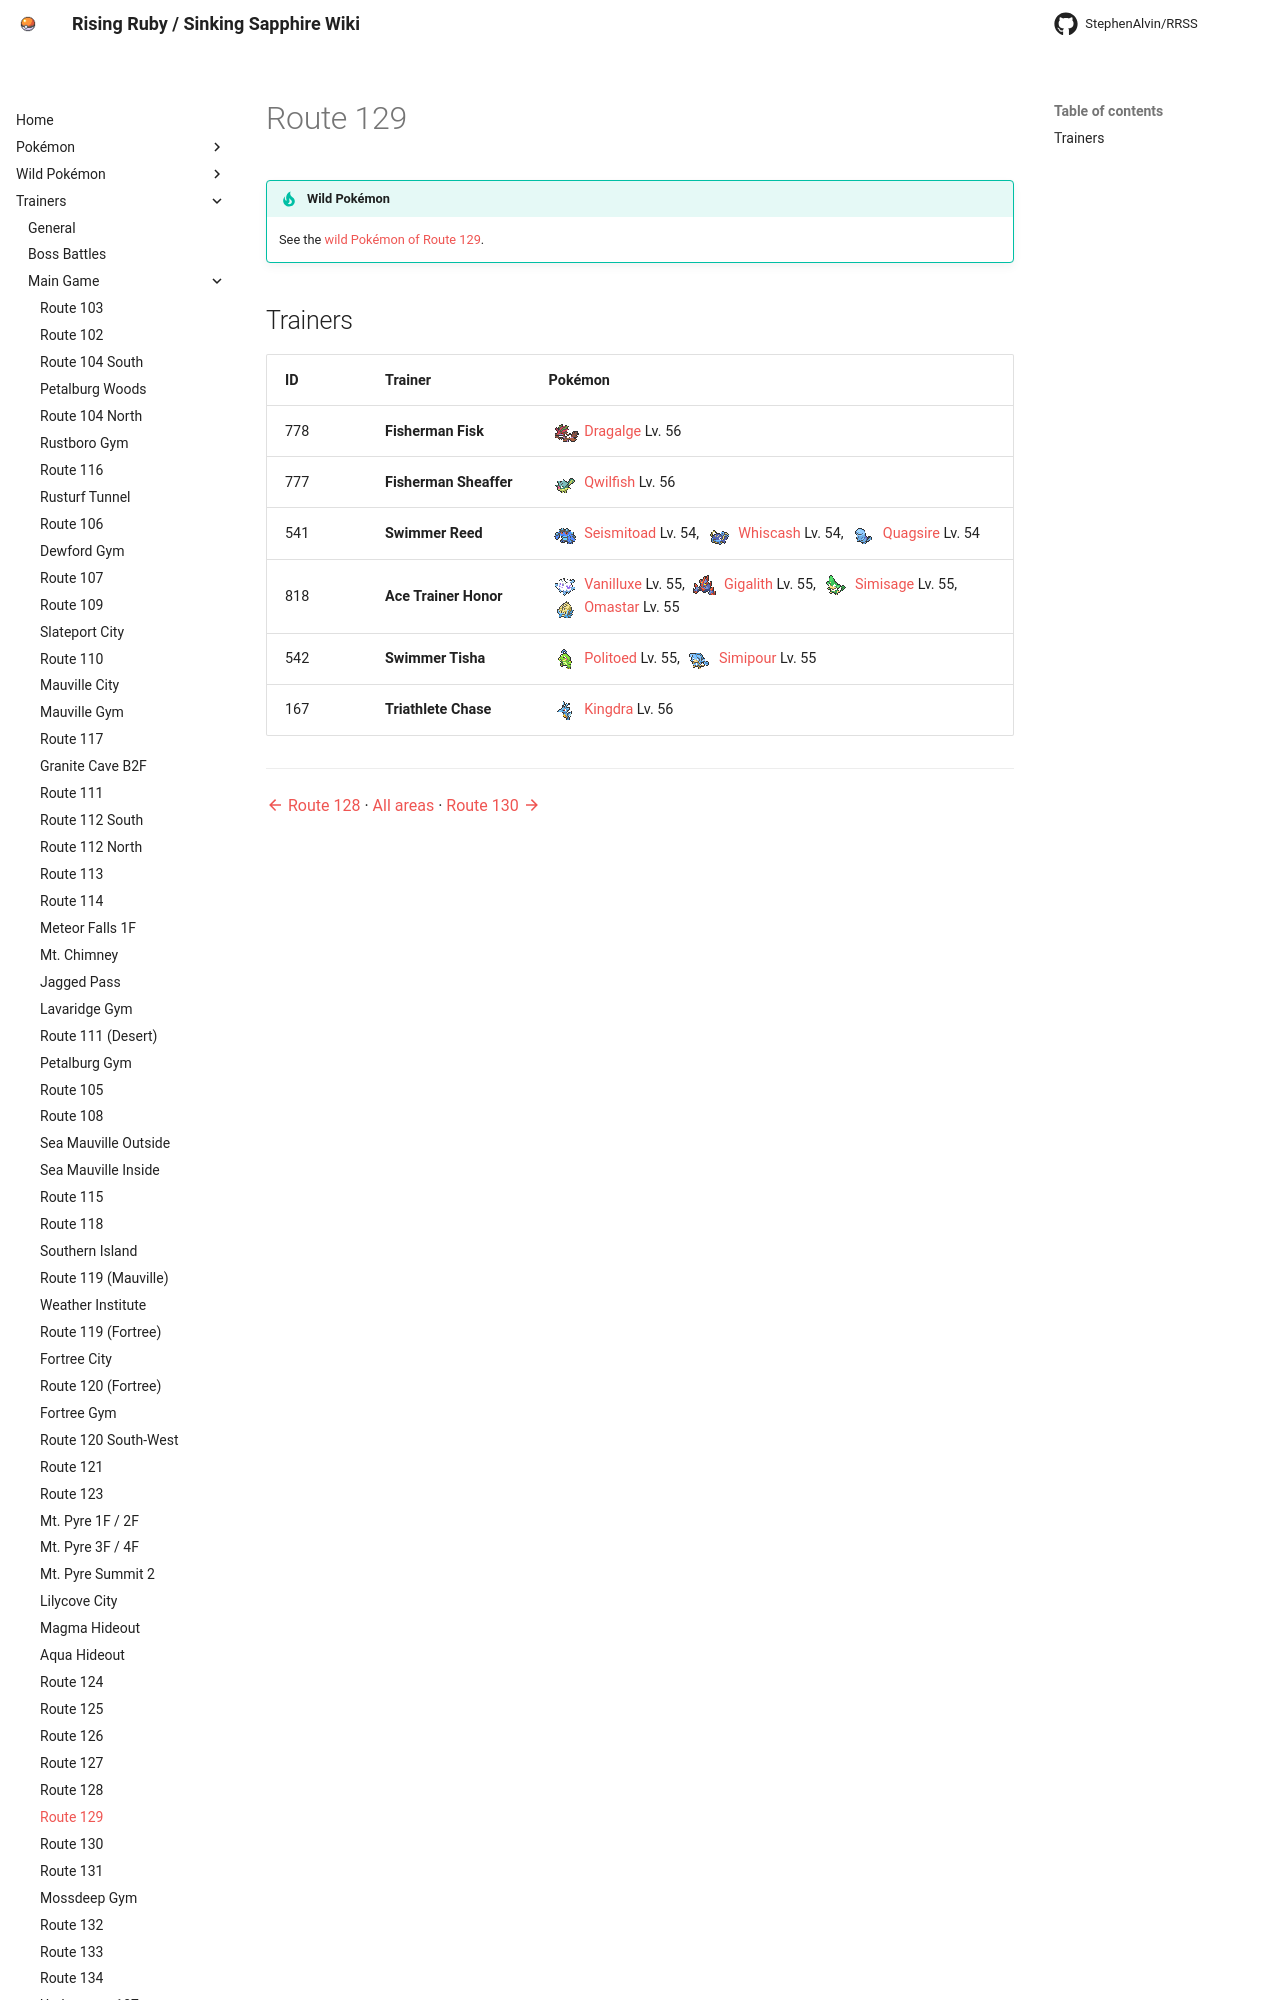

repository: StephenAlvin/RRSS · page: trainers/route_129/index.html · generator: mkdocs

<!-- This file is generated by tools/generate_site.py. Edit the generator, not this file. -->

# Route 129

!!! tip "Wild Pokémon"

    See the [wild Pokémon of Route 129](../wild/route_129.md).

## Trainers
